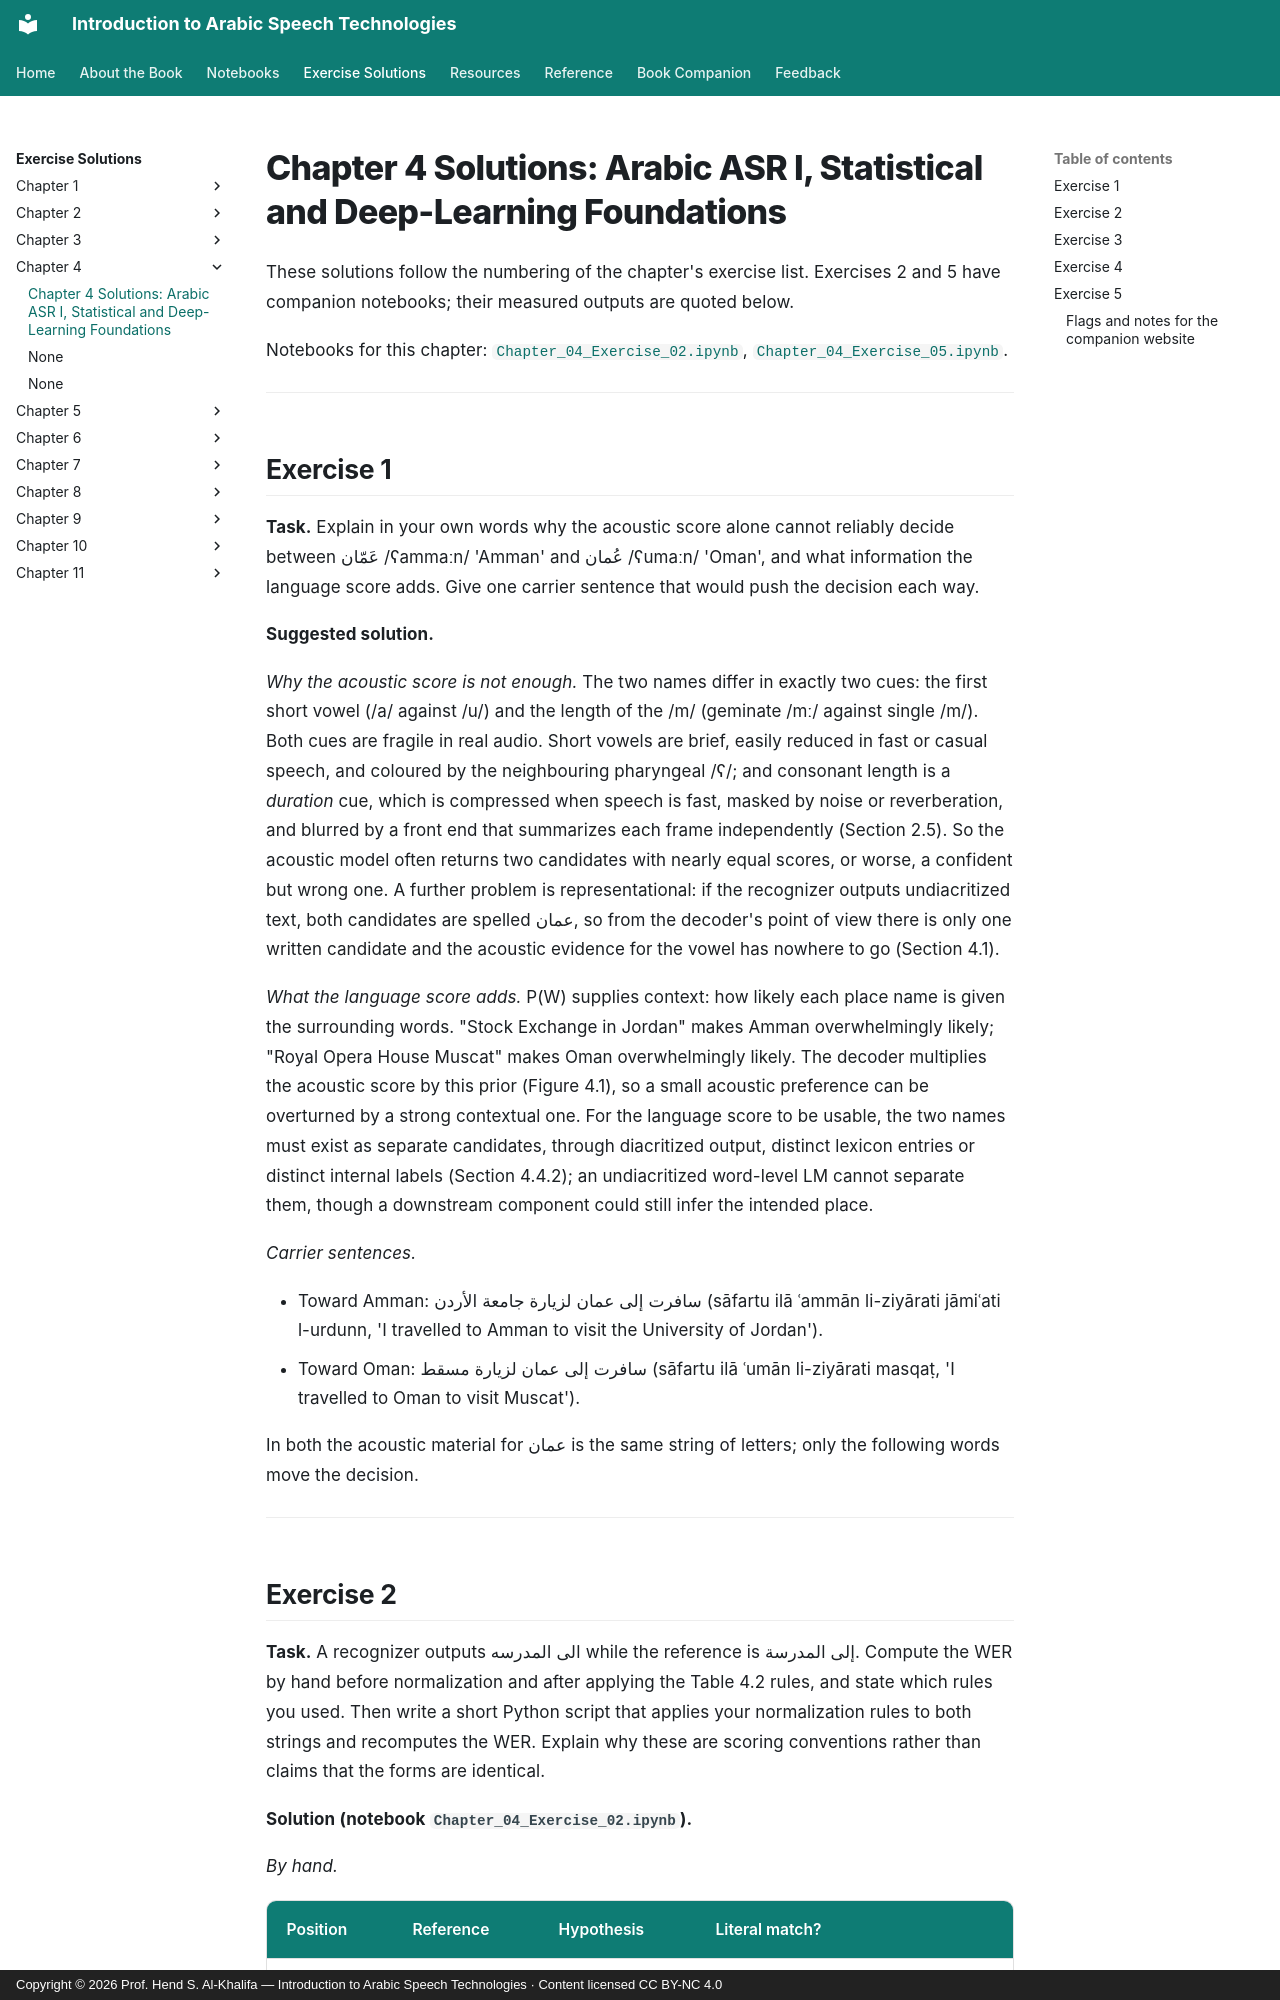

repository: arabic-speech-book/arabic-speech-book.github.io · page: solutions/Chapter_04_Solutions/index.html · generator: mkdocs · copyright: Copyright © 2026 Prof. Hend S. Al-Khalifa — Introduction to Arabic Speech Technologies · Content licensed CC BY-NC 4.0

# Chapter 4 Solutions: Arabic ASR I, Statistical and Deep-Learning Foundations

These solutions follow the numbering of the chapter's exercise list. Exercises 2 and 5 have companion notebooks; their measured outputs are quoted below.

Notebooks for this chapter: [`Chapter_04_Exercise_02.ipynb`](Chapter_04_Exercise_02.ipynb), [`Chapter_04_Exercise_05.ipynb`](Chapter_04_Exercise_05.ipynb).

---

## Exercise 1

**Task.** Explain in your own words why the acoustic score alone cannot reliably decide between عَمّان /ʕammaːn/ 'Amman' and عُمان /ʕumaːn/ 'Oman', and what information the language score adds. Give one carrier sentence that would push the decision each way.

**Suggested solution.**

*Why the acoustic score is not enough.* The two names differ in exactly two cues: the first short vowel (/a/ against /u/) and the length of the /m/ (geminate /mː/ against single /m/). Both cues are fragile in real audio. Short vowels are brief, easily reduced in fast or casual speech, and coloured by the neighbouring pharyngeal /ʕ/; and consonant length is a *duration* cue, which is compressed when speech is fast, masked by noise or reverberation, and blurred by a front end that summarizes each frame independently (Section 2.5). So the acoustic model often returns two candidates with nearly equal scores, or worse, a confident but wrong one. A further problem is representational: if the recognizer outputs undiacritized text, both candidates are spelled عمان, so from the decoder's point of view there is only one written candidate and the acoustic evidence for the vowel has nowhere to go (Section 4.1).

*What the language score adds.* P(W) supplies context: how likely each place name is given the surrounding words. "Stock Exchange in Jordan" makes Amman overwhelmingly likely; "Royal Opera House Muscat" makes Oman overwhelmingly likely. The decoder multiplies the acoustic score by this prior (Figure 4.1), so a small acoustic preference can be overturned by a strong contextual one. For the language score to be usable, the two names must exist as separate candidates, through diacritized output, distinct lexicon entries or distinct internal labels (Section 4.4.2); an undiacritized word-level LM cannot separate them, though a downstream component could still infer the intended place.

*Carrier sentences.*

* Toward Amman: سافرت إلى عمان لزيارة جامعة الأردن (sāfartu ilā ʿammān li-ziyārati jāmiʿati l-urdunn, 'I travelled to Amman to visit the University of Jordan').
* Toward Oman: سافرت إلى عمان لزيارة مسقط (sāfartu ilā ʿumān li-ziyārati masqaṭ, 'I travelled to Oman to visit Muscat').

In both the acoustic material for عمان is the same string of letters; only the following words move the decision.

---
